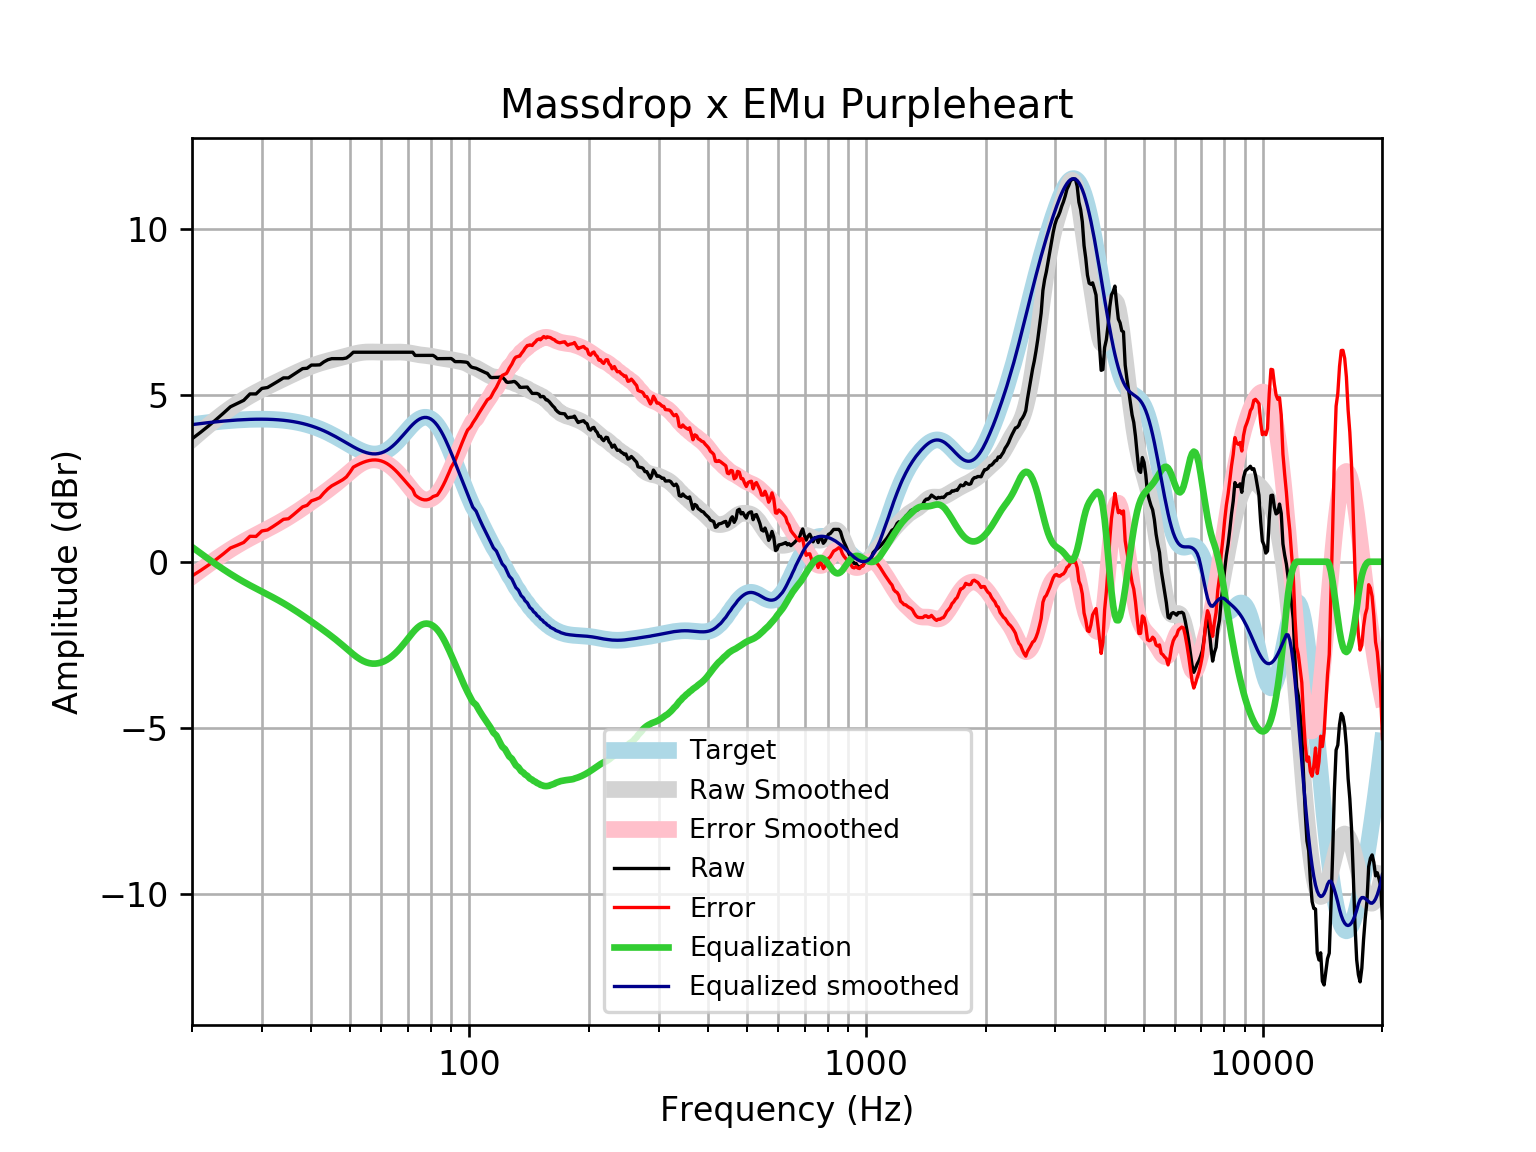

The table this chart was drawn from, first rows:
frequency, raw, error, smoothed, error_smoothed, equalization, equalized_raw, equalized_smoothed, target
20, 3.693, -0.4275, 3.678, -0.4429, 0.4429, 4.136, 4.121, 4.121
21, 3.886, -0.2663, 3.896, -0.2565, 0.2565, 4.142, 4.152, 4.152
22, 4.079, -0.1017, 4.098, -0.08222, 0.08222, 4.161, 4.18, 4.18
23, 4.272, 0.06634, 4.285, 0.07995, -0.07995, 4.192, 4.205, 4.205
24, 4.464, 0.2378, 4.457, 0.23, -0.23, 4.234, 4.227, 4.227
25, 4.657, 0.4126, 4.612, 0.3671, -0.3671, 4.29, 4.245, 4.245
26, 4.754, 0.4944, 4.751, 0.492, -0.492, 4.262, 4.259, 4.259
27, 4.85, 0.5796, 4.876, 0.6058, -0.6058, 4.244, 4.271, 4.271
28, 5.043, 0.7646, 4.988, 0.7098, -0.7098, 4.333, 4.279, 4.278
29, 5.043, 0.7602, 5.089, 0.8061, -0.8061, 4.237, 4.283, 4.283
30, 5.209, 0.9248, 5.181, 0.8971, -0.8971, 4.311, 4.284, 4.284
31, 5.236, 0.9546, 5.266, 0.9849, -0.9849, 4.251, 4.281, 4.281
32, 5.332, 1.057, 5.347, 1.072, -1.072, 4.261, 4.275, 4.275
33, 5.429, 1.164, 5.424, 1.159, -1.159, 4.27, 4.265, 4.265
34, 5.525, 1.274, 5.498, 1.247, -1.247, 4.278, 4.251, 4.251
35, 5.525, 1.292, 5.57, 1.337, -1.337, 4.188, 4.233, 4.233
36, 5.621, 1.41, 5.64, 1.429, -1.429, 4.193, 4.211, 4.211
37, 5.718, 1.533, 5.706, 1.521, -1.521, 4.197, 4.185, 4.185
38, 5.804, 1.649, 5.768, 1.614, -1.614, 4.19, 4.154, 4.155
39, 5.814, 1.695, 5.826, 1.707, -1.707, 4.108, 4.119, 4.12
40, 5.911, 1.83, 5.878, 1.799, -1.799, 4.112, 4.079, 4.08
41, 5.911, 1.874, 5.925, 1.89, -1.89, 4.021, 4.035, 4.037
42, 5.917, 1.928, 5.966, 1.979, -1.979, 3.938, 3.987, 3.989
43, 6.007, 2.07, 6.003, 2.068, -2.068, 3.939, 3.935, 3.937
44, 6.071, 2.189, 6.036, 2.156, -2.156, 3.915, 3.88, 3.881
45, 6.104, 2.281, 6.066, 2.245, -2.245, 3.859, 3.821, 3.823
46, 6.104, 2.341, 6.094, 2.334, -2.334, 3.77, 3.76, 3.762
47, 6.104, 2.404, 6.123, 2.425, -2.425, 3.679, 3.698, 3.7
48, 6.104, 2.467, 6.152, 2.517, -2.517, 3.587, 3.635, 3.636
49, 6.122, 2.549, 6.181, 2.609, -2.609, 3.513, 3.572, 3.574
50, 6.2, 2.688, 6.211, 2.699, -2.699, 3.501, 3.512, 3.512
51, 6.296, 2.842, 6.238, 2.784, -2.784, 3.512, 3.454, 3.454
52, 6.296, 2.897, 6.262, 2.862, -2.862, 3.435, 3.4, 3.4
53, 6.296, 2.945, 6.281, 2.929, -2.929, 3.368, 3.352, 3.351
54, 6.296, 2.987, 6.294, 2.983, -2.983, 3.314, 3.311, 3.31
55, 6.296, 3.02, 6.302, 3.023, -3.023, 3.273, 3.279, 3.276
56, 6.296, 3.044, 6.305, 3.049, -3.049, 3.247, 3.255, 3.253
57, 6.296, 3.057, 6.304, 3.062, -3.062, 3.234, 3.242, 3.239
58, 6.296, 3.06, 6.302, 3.062, -3.062, 3.235, 3.24, 3.237
59, 6.296, 3.05, 6.299, 3.049, -3.049, 3.247, 3.25, 3.246
60, 6.296, 3.029, 6.297, 3.025, -3.025, 3.271, 3.272, 3.268
61, 6.296, 2.995, 6.296, 2.991, -2.991, 3.306, 3.305, 3.301
62, 6.296, 2.95, 6.296, 2.946, -2.946, 3.351, 3.35, 3.346
63, 6.296, 2.894, 6.297, 2.891, -2.891, 3.405, 3.406, 3.402
64, 6.296, 2.829, 6.298, 2.827, -2.827, 3.469, 3.471, 3.468
65, 6.296, 2.755, 6.3, 2.756, -2.756, 3.541, 3.545, 3.542
66, 6.296, 2.674, 6.301, 2.677, -2.677, 3.62, 3.625, 3.622
67, 6.296, 2.589, 6.301, 2.591, -2.591, 3.705, 3.709, 3.707
68, 6.296, 2.501, 6.298, 2.501, -2.501, 3.795, 3.796, 3.796
69, 6.296, 2.412, 6.292, 2.408, -2.408, 3.889, 3.884, 3.884
70, 6.296, 2.326, 6.282, 2.313, -2.313, 3.984, 3.97, 3.97
71, 6.296, 2.244, 6.27, 2.219, -2.219, 4.077, 4.051, 4.053
72, 6.296, 2.168, 6.256, 2.131, -2.131, 4.166, 4.126, 4.128
73, 6.2, 2.005, 6.242, 2.05, -2.05, 4.15, 4.192, 4.195
74, 6.2, 1.949, 6.229, 1.981, -1.981, 4.218, 4.248, 4.251
75, 6.2, 1.905, 6.218, 1.927, -1.927, 4.273, 4.291, 4.295
76, 6.2, 1.875, 6.209, 1.888, -1.888, 4.312, 4.321, 4.325
77, 6.2, 1.859, 6.202, 1.865, -1.865, 4.335, 4.336, 4.341
78, 6.2, 1.86, 6.195, 1.858, -1.858, 4.342, 4.336, 4.34
79, 6.2, 1.876, 6.187, 1.867, -1.867, 4.333, 4.32, 4.324
... 553 more rows
